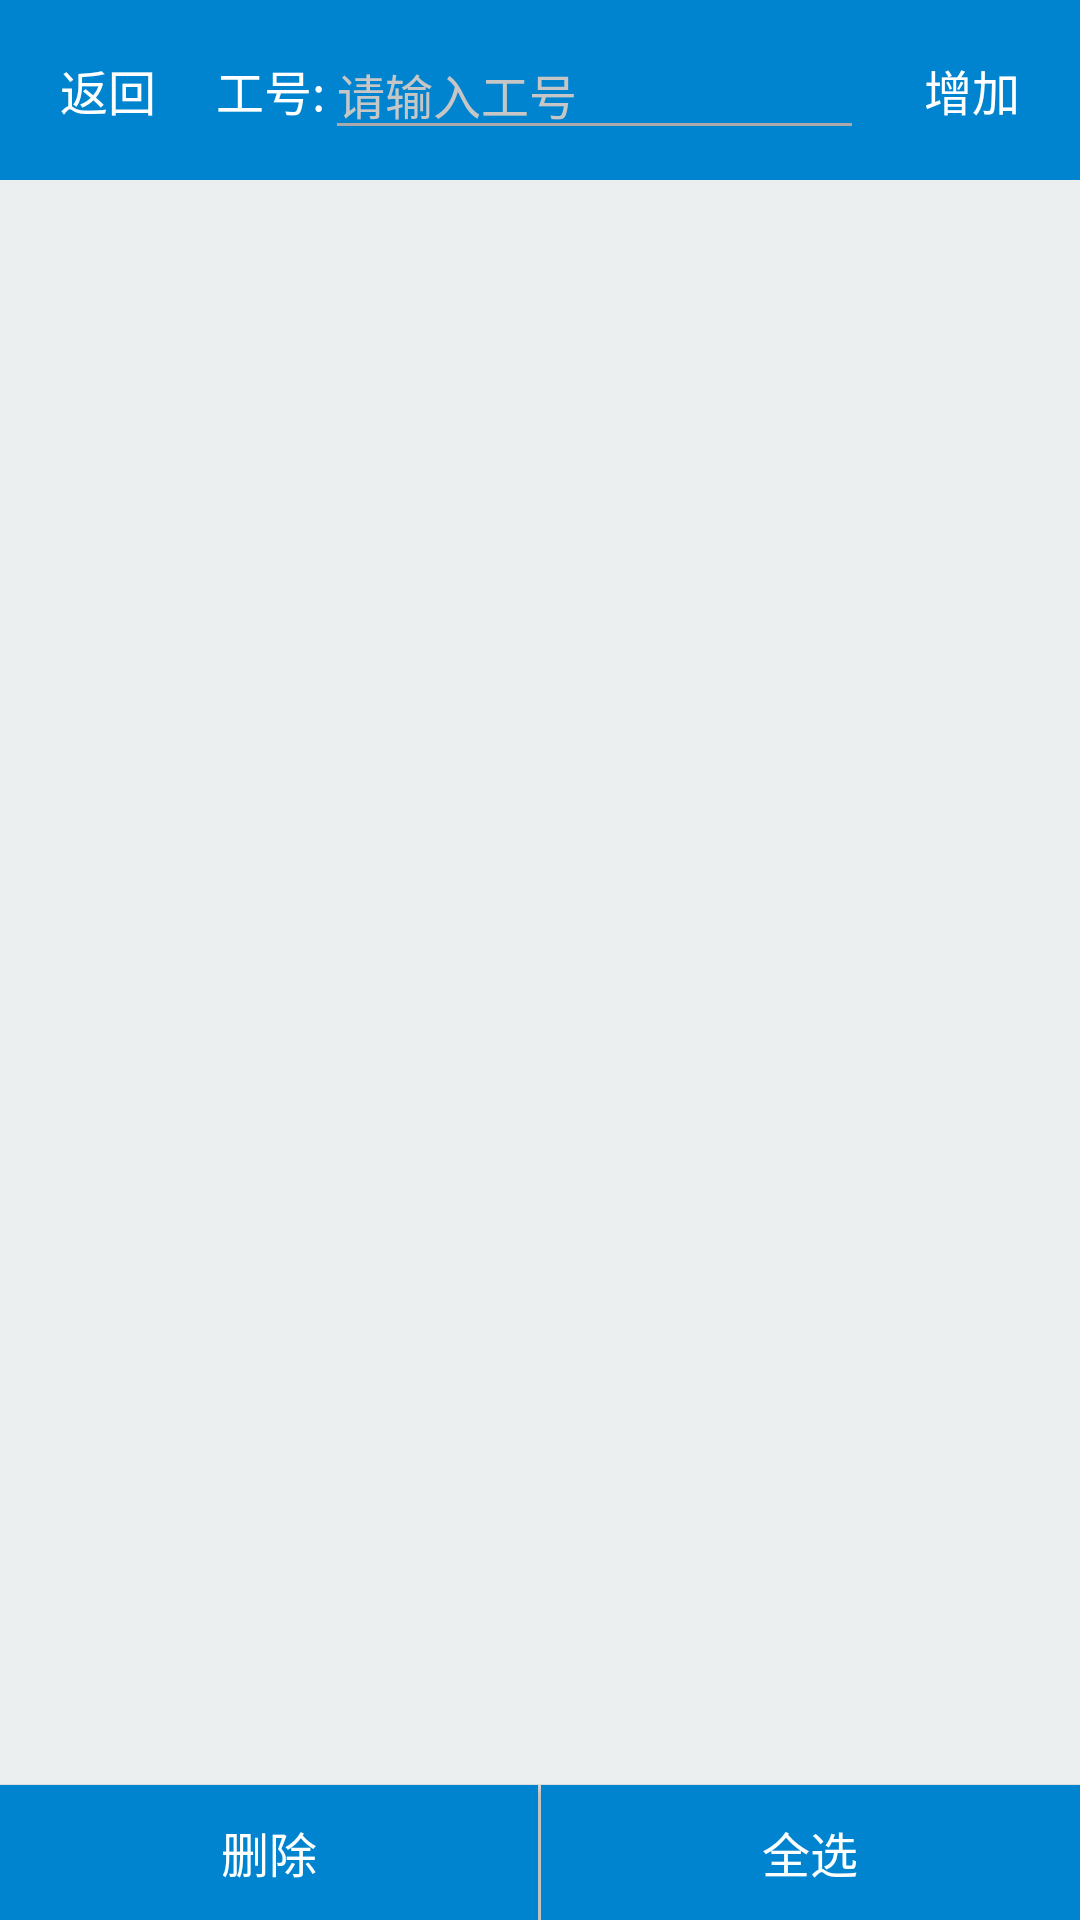

Android layout source for this screen:
<!-- AndroidManifest.xml: application theme AppTheme -->
<!-- res/layout/activity_manager.xml -->
<?xml version="1.0" encoding="utf-8"?>
<LinearLayout xmlns:android="http://schemas.android.com/apk/res/android"
    android:layout_width="fill_parent"
    android:layout_height="fill_parent"
    android:orientation="vertical">
    <LinearLayout
        android:layout_width="match_parent"
        android:layout_height="60dip"
        android:background="#0084cf"
        android:orientation="horizontal" >

        <RelativeLayout
            android:id="@+id/btnCancle"
            android:layout_width="0px"
            android:layout_height="match_parent"
            android:layout_weight="1"
            android:background="@drawable/btn_pressed_style"
            android:clickable="true" >

            <TextView
                android:layout_width="wrap_content"
                android:layout_height="wrap_content"
                android:layout_centerInParent="true"
                android:clickable="false"
                android:text="返回"
                android:textColor="@android:color/white"
                android:textSize="16sp" />
        </RelativeLayout>

        <LinearLayout
            android:orientation="horizontal"
            android:layout_width="0px"
            android:layout_height="match_parent"
            android:layout_weight="3" >

            <TextView
                android:layout_width="wrap_content"
                android:layout_height="wrap_content"
                android:layout_centerInParent="true"
                android:clickable="false"
                android:layout_gravity="center"
                android:text="@string/login_num"
                android:textColor="@android:color/white"
                android:textSize="16sp" />
            <EditText
                android:id="@+id/etNum"
                android:layout_gravity="center"
                android:layout_width="0dp"
                android:layout_height="wrap_content"
                android:layout_weight="1"
                android:textColorHint="#c6c6c6"
                android:hint="@string/login_hint"
                android:theme="@style/MyEditText"
                android:textSize="16sp"
                android:inputType="number"
                />
        </LinearLayout>

        <RelativeLayout
            android:id="@+id/btnAdd"
            android:layout_width="0px"
            android:layout_height="match_parent"
            android:layout_weight="1"
            android:background="@drawable/btn_pressed_style"
            android:clickable="true" >

            <TextView
                android:layout_width="wrap_content"
                android:layout_height="wrap_content"
                android:layout_centerInParent="true"
                android:clickable="false"
                android:text="增加"
                android:textColor="@android:color/white"
                android:textSize="16sp" />
        </RelativeLayout>
    </LinearLayout>

    <LinearLayout
        android:layout_width="match_parent"
        android:layout_height="0px"
        android:layout_weight="1"
        android:background="#ECEFF0" >

        <ListView
            android:id="@+id/lvListView"
            android:layout_width="match_parent"
            android:layout_height="match_parent"
            android:divider="#DADBDA"
            android:dividerHeight="1px"
            android:fadingEdge="none" >
        </ListView>
    </LinearLayout>

    <View
        android:layout_width="match_parent"
        android:layout_height="1px"
        android:background="#DADBDA" />

    <LinearLayout
        android:layout_width="match_parent"
        android:layout_height="45dp"
        android:layout_alignParentBottom="true"
        android:background="#0BA683"
        android:gravity="center_vertical"
        android:orientation="horizontal" >

        <Button
            android:id="@+id/btnDelete"
            android:layout_width="0px"
            android:layout_height="match_parent"
            android:layout_weight="1"
            android:background="#0084cf"
            android:text="删除"
            android:textColor="#FDFEFE"
            android:textSize="16sp" />

        <View
            android:layout_width="1dp"
            android:layout_height="match_parent"
            android:background="#DADBDA" />

        <Button
            android:id="@+id/btnSelectAll"
            android:layout_width="0px"
            android:layout_height="match_parent"
            android:layout_weight="1"
            android:background="#0084cf"
            android:text="全选"
            android:textColor="#FDFEFE"
            android:textSize="16sp" />
    </LinearLayout>
</LinearLayout>
<!-- resources referenced by this layout -->
<resources>
  <!-- drawable btn_pressed_style (drawable) -->
  <?xml version="1.0" encoding="utf-8"?>
  <selector xmlns:android="http://schemas.android.com/apk/res/android">
  
      <item android:state_pressed="true"><color android:color="#0285cf" />
      </item>
  
  </selector>
  <string name="login_hint">请输入工号</string>
  <string name="login_num">工号:</string>
  <style name="MyEditText" parent="Theme.AppCompat.Light">
          <item name="colorControlNormal">@android:color/darker_gray</item>
          <item name="colorControlActivated">@android:color/black</item>
      </style>
  <style name="AppTheme" parent="Theme.AppCompat.Light.DarkActionBar">
          
          <item name="colorPrimary">@color/colorPrimary</item>
          <item name="colorPrimaryDark">#0084cf</item>
          <item name="colorAccent">#000</item>
      </style>
  <!-- not gathered from this repository: default colours our renderer supplied (Android Studio template values) -->
  <color name="colorPrimary">#FF6200EE</color>
</resources>
